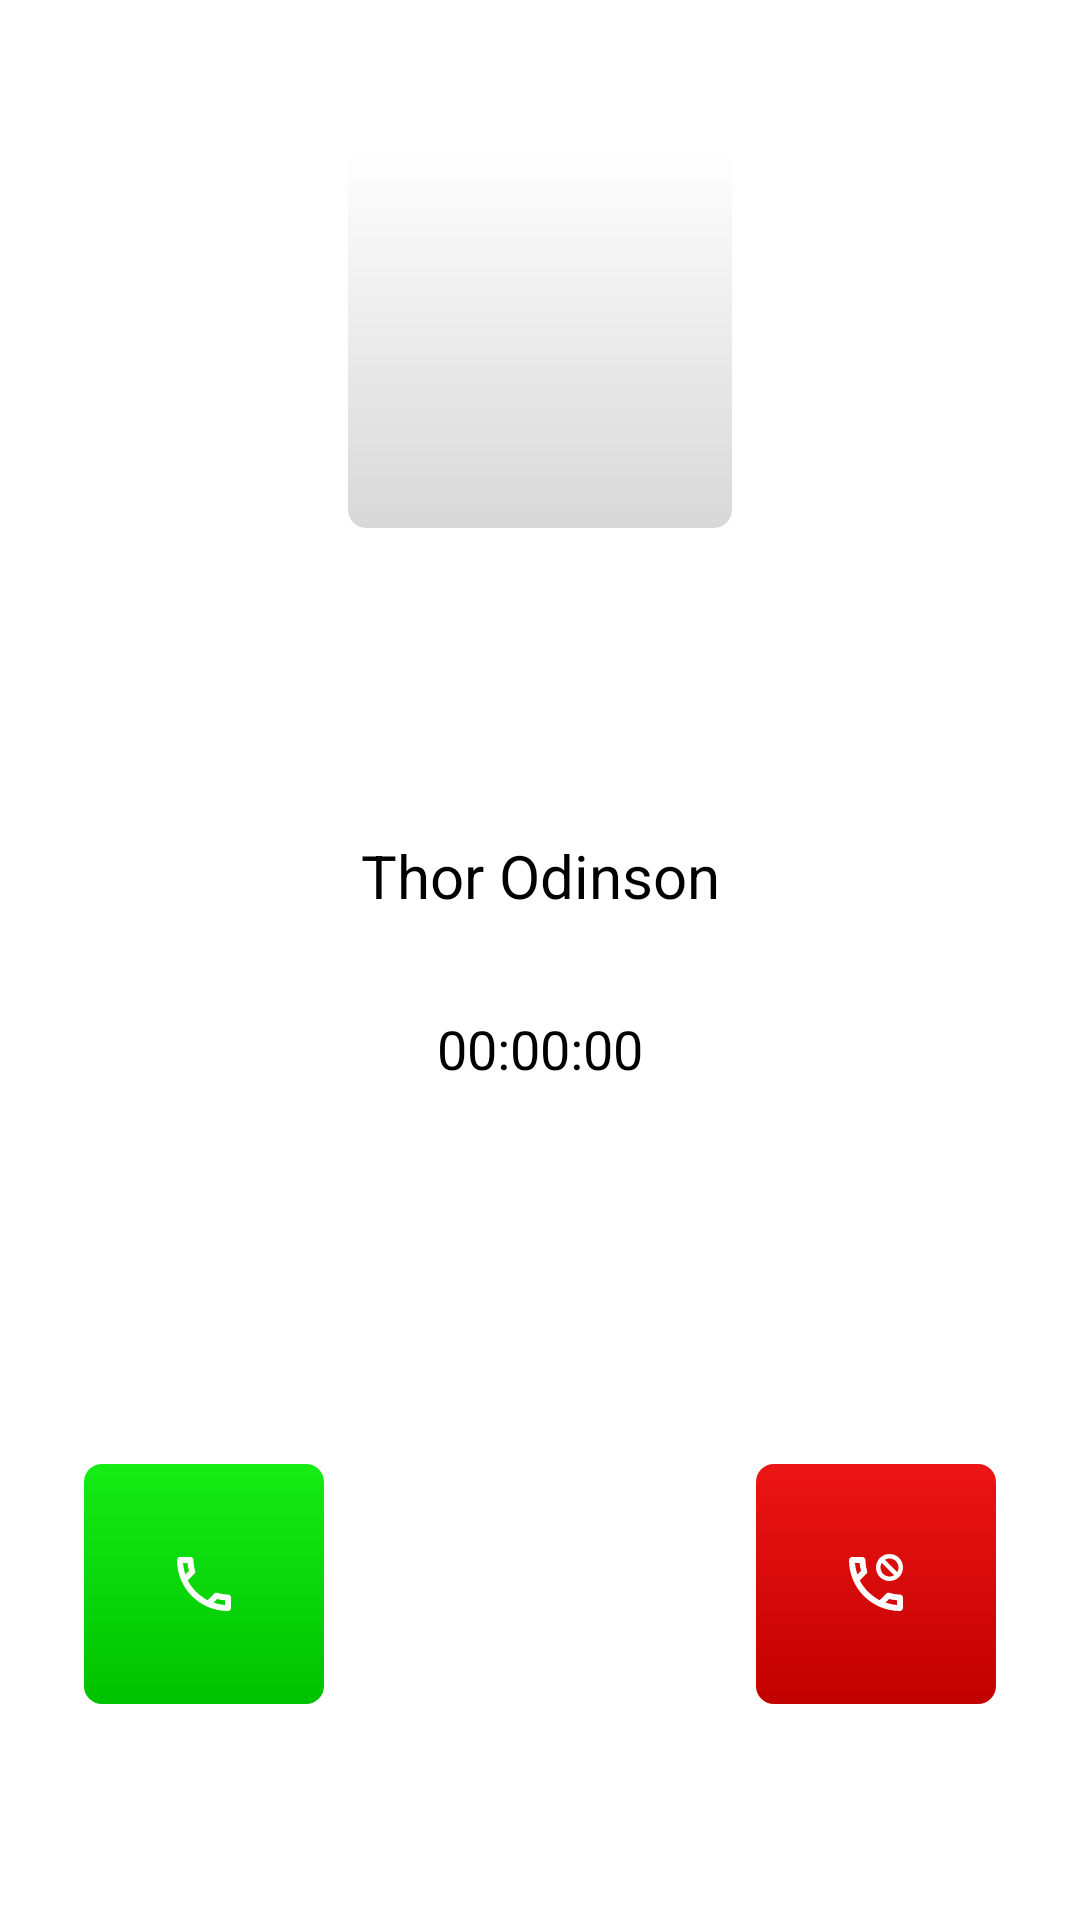

The Android layout XML behind this screen, and the referenced resources:
<!-- AndroidManifest.xml: application theme Theme.Mimir -->
<!-- res/layout/incoming_call_activity.xml -->
<?xml version="1.0" encoding="utf-8"?>
<androidx.constraintlayout.widget.ConstraintLayout
    xmlns:android="http://schemas.android.com/apk/res/android"
    android:layout_width="match_parent"
    android:layout_height="match_parent"
    xmlns:app="http://schemas.android.com/apk/res-auto">

    <androidx.appcompat.widget.LinearLayoutCompat
        android:id="@+id/avatar_container"
        android:orientation="vertical"
        android:layout_width="match_parent"
        android:layout_height="0dp"
        android:gravity="center"
        app:layout_constraintHeight_percent="0.35"
        app:layout_constraintLeft_toLeftOf="parent"
        app:layout_constraintRight_toRightOf="parent"
        app:layout_constraintTop_toTopOf="parent">

        <androidx.appcompat.widget.AppCompatImageView
            android:id="@+id/avatar"
            android:layout_width="128dp"
            android:layout_height="128dp"
            android:adjustViewBounds="true"
            style="@style/Avatar"
            android:clipToOutline="true"
            android:background="@drawable/bg_rounded"
            app:srcCompat="@drawable/button_rounded_white" />

    </androidx.appcompat.widget.LinearLayoutCompat>

    <androidx.appcompat.widget.LinearLayoutCompat
        app:layout_constraintTop_toBottomOf="@id/avatar_container"
        app:layout_constraintBottom_toTopOf="@id/buttons_frame"
        app:layout_constraintLeft_toLeftOf="parent"
        app:layout_constraintRight_toRightOf="parent"
        android:orientation="vertical"
        android:gravity="center_vertical"
        android:layout_width="match_parent"
        android:layout_height="0dp">

        <androidx.appcompat.widget.AppCompatTextView
            android:id="@+id/name"
            android:layout_width="match_parent"
            android:layout_height="wrap_content"
            android:layout_marginBottom="16dp"
            android:padding="8dp"
            android:gravity="center"
            android:text="Thor Odinson"
            android:textSize="20sp" />

        <androidx.appcompat.widget.AppCompatTextView
            android:id="@+id/timer"
            android:layout_width="match_parent"
            android:layout_height="wrap_content"
            android:padding="8dp"
            android:gravity="center"
            android:text="00:00:00"
            android:textSize="18sp" />

    </androidx.appcompat.widget.LinearLayoutCompat>

    <androidx.appcompat.widget.LinearLayoutCompat
        android:id="@+id/buttons_frame"
        android:orientation="vertical"
        android:layout_width="match_parent"
        android:layout_height="0dp"
        android:layout_marginBottom="0dp"
        app:layout_constraintHeight_percent="0.35"
        android:gravity="center"
        app:layout_constraintLeft_toLeftOf="parent"
        app:layout_constraintRight_toRightOf="parent"
        app:layout_constraintBottom_toBottomOf="parent">

        <androidx.appcompat.widget.LinearLayoutCompat
            android:id="@+id/buttons_container"
            android:orientation="horizontal"
            android:layout_width="match_parent"
            android:layout_height="wrap_content"
            android:gravity="center"
            app:layout_constraintLeft_toLeftOf="parent"
            app:layout_constraintRight_toRightOf="parent"
            app:layout_constraintBottom_toBottomOf="parent">

            <androidx.appcompat.widget.AppCompatImageButton
                android:id="@+id/phone_answer"
                android:layout_width="80dp"
                android:layout_height="80dp"
                android:layout_margin="32dp"
                android:src="@drawable/ic_phone_outline"
                android:background="@drawable/button_rounded_green" />

            <View
                android:id="@+id/spacer"
                android:layout_width="80dp"
                android:layout_height="80dp" />

            <androidx.appcompat.widget.AppCompatImageButton
                android:id="@+id/phone_reject"
                android:layout_width="80dp"
                android:layout_height="80dp"
                android:layout_margin="32dp"
                android:src="@drawable/ic_phone_cancel_outline"
                android:background="@drawable/button_rounded_red" />

        </androidx.appcompat.widget.LinearLayoutCompat>

        <androidx.appcompat.widget.LinearLayoutCompat
            android:id="@+id/in_call_buttons_container"
            android:orientation="horizontal"
            android:layout_width="match_parent"
            android:layout_height="wrap_content"
            android:gravity="center"
            android:visibility="gone"
            app:layout_constraintLeft_toLeftOf="parent"
            app:layout_constraintRight_toRightOf="parent"
            app:layout_constraintBottom_toBottomOf="parent">

            <androidx.appcompat.widget.AppCompatImageButton
                android:id="@+id/mute_button"
                android:layout_width="80dp"
                android:layout_height="80dp"
                android:layout_margin="32dp"
                android:src="@drawable/ic_microphone_off"
                android:background="@drawable/ic_launcher_background" />

            <androidx.appcompat.widget.AppCompatImageButton
                android:id="@+id/speakerphone_button"
                android:layout_width="80dp"
                android:layout_height="80dp"
                android:layout_marginTop="0dp"
                android:src="@drawable/ic_volume_high"
                android:background="@drawable/ic_launcher_background" />

            <androidx.appcompat.widget.AppCompatImageButton
                android:id="@+id/phone_hangup"
                android:layout_width="80dp"
                android:layout_height="80dp"
                android:layout_margin="32dp"
                android:visibility="visible"
                android:src="@drawable/ic_phone_hangup_outline"
                android:background="@drawable/button_rounded_red" />

        </androidx.appcompat.widget.LinearLayoutCompat>

    </androidx.appcompat.widget.LinearLayoutCompat>

</androidx.constraintlayout.widget.ConstraintLayout>
<!-- resources referenced by this layout -->
<resources>
  <!-- drawable bg_rounded (drawable) -->
  <shape xmlns:android="http://schemas.android.com/apk/res/android"
      android:shape="rectangle">
      <corners android:radius="6dp"/>
      <solid android:color="#00000000"/>   
  </shape>
  <!-- drawable button_rounded_green (drawable) -->
  <?xml version="1.0" encoding="utf-8"?>
  <shape xmlns:android="http://schemas.android.com/apk/res/android">
      <gradient
          android:type="linear"
          android:angle="90"
          android:startColor="#FF00C200"
          android:endColor="#FF15EC15" />
      <corners android:radius="6dp"/>
      <padding android:left="6dp" android:top="6dp" android:right="6dp" android:bottom="6dp" />
  </shape>
  <!-- drawable button_rounded_red (drawable) -->
  <?xml version="1.0" encoding="utf-8"?>
  <shape xmlns:android="http://schemas.android.com/apk/res/android">
      <gradient
          android:type="linear"
          android:angle="90"
          android:startColor="#FFC20000"
          android:endColor="#FFEC1515" />
      <corners android:radius="6dp"/>
      <padding android:left="6dp" android:top="6dp" android:right="6dp" android:bottom="6dp" />
  </shape>
  <!-- drawable button_rounded_white (drawable) -->
  <?xml version="1.0" encoding="utf-8"?>
  <shape xmlns:android="http://schemas.android.com/apk/res/android">
      <gradient
          android:type="linear"
          android:angle="90"
          android:startColor="#FFd8d8d8"
          android:endColor="#FFFFFFFF" />
      <corners android:radius="6dp"/>
      <padding android:left="6dp" android:top="6dp" android:right="6dp" android:bottom="6dp" />
  </shape>
  <!-- drawable ic_launcher_background (drawable) -->
  <?xml version="1.0" encoding="utf-8"?>
  <shape xmlns:android="http://schemas.android.com/apk/res/android">
      <gradient
          android:type="linear"
          android:angle="90"
          android:startColor="#49c29c"
          android:endColor="#63fac0" />
  </shape>
  <style name="Avatar">
          <item name="shapeAppearanceOverlay">@style/Avatar.Rounded</item>
      </style>
  <style name="Avatar.Rounded">
          <item name="cornerSize">@dimen/avatar_corner</item>
      </style>
  <color name="gray_60">#FF606060</color>
  <color name="gray_40">#FF404040</color>
  <color name="white">#FFFFFFFF</color>
  <color name="mimir_dark">#FF49c29c</color>
  <color name="mimir_light">#FF63fac0</color>
  <color name="black">#FF000000</color>
  <color name="light_gray">#FFE0E0E0</color>
  <color name="dark_gray">#FF303030</color>
  <color name="gray_DD">#FFDDDDDD</color>
  <color name="gray_80">#FF808080</color>
  <style name="MimirSwitch" parent="Widget.MaterialComponents.CompoundButton.Switch">
          <item name="thumbTint">@color/switch_thumb_tint</item>
          <item name="trackTint">@color/switch_track_tint</item>
      </style>
  <style name="EditTextStyle" parent="android:Widget.EditText">
          <item name="android:background">@drawable/edit_rounded</item>
          <item name="android:textColor">?attr/textEditTextColor</item>
      </style>
  <style name="MimirToolbarOverflowStyle" parent="Widget.AppCompat.ActionButton.Overflow">
          <item name="tint">@color/white</item>
      </style>
  <dimen name="avatar_corner">6dp</dimen>
  <!-- drawable edit_rounded (drawable) -->
  <?xml version="1.0" encoding="utf-8"?>
  <shape xmlns:android="http://schemas.android.com/apk/res/android">
      <solid android:color="?attr/textEditBackgroundColor"/>
      <corners android:radius="6dp"/>
      <padding android:left="6dp" android:top="6dp" android:right="6dp" android:bottom="6dp" />
  </shape>
</resources>
